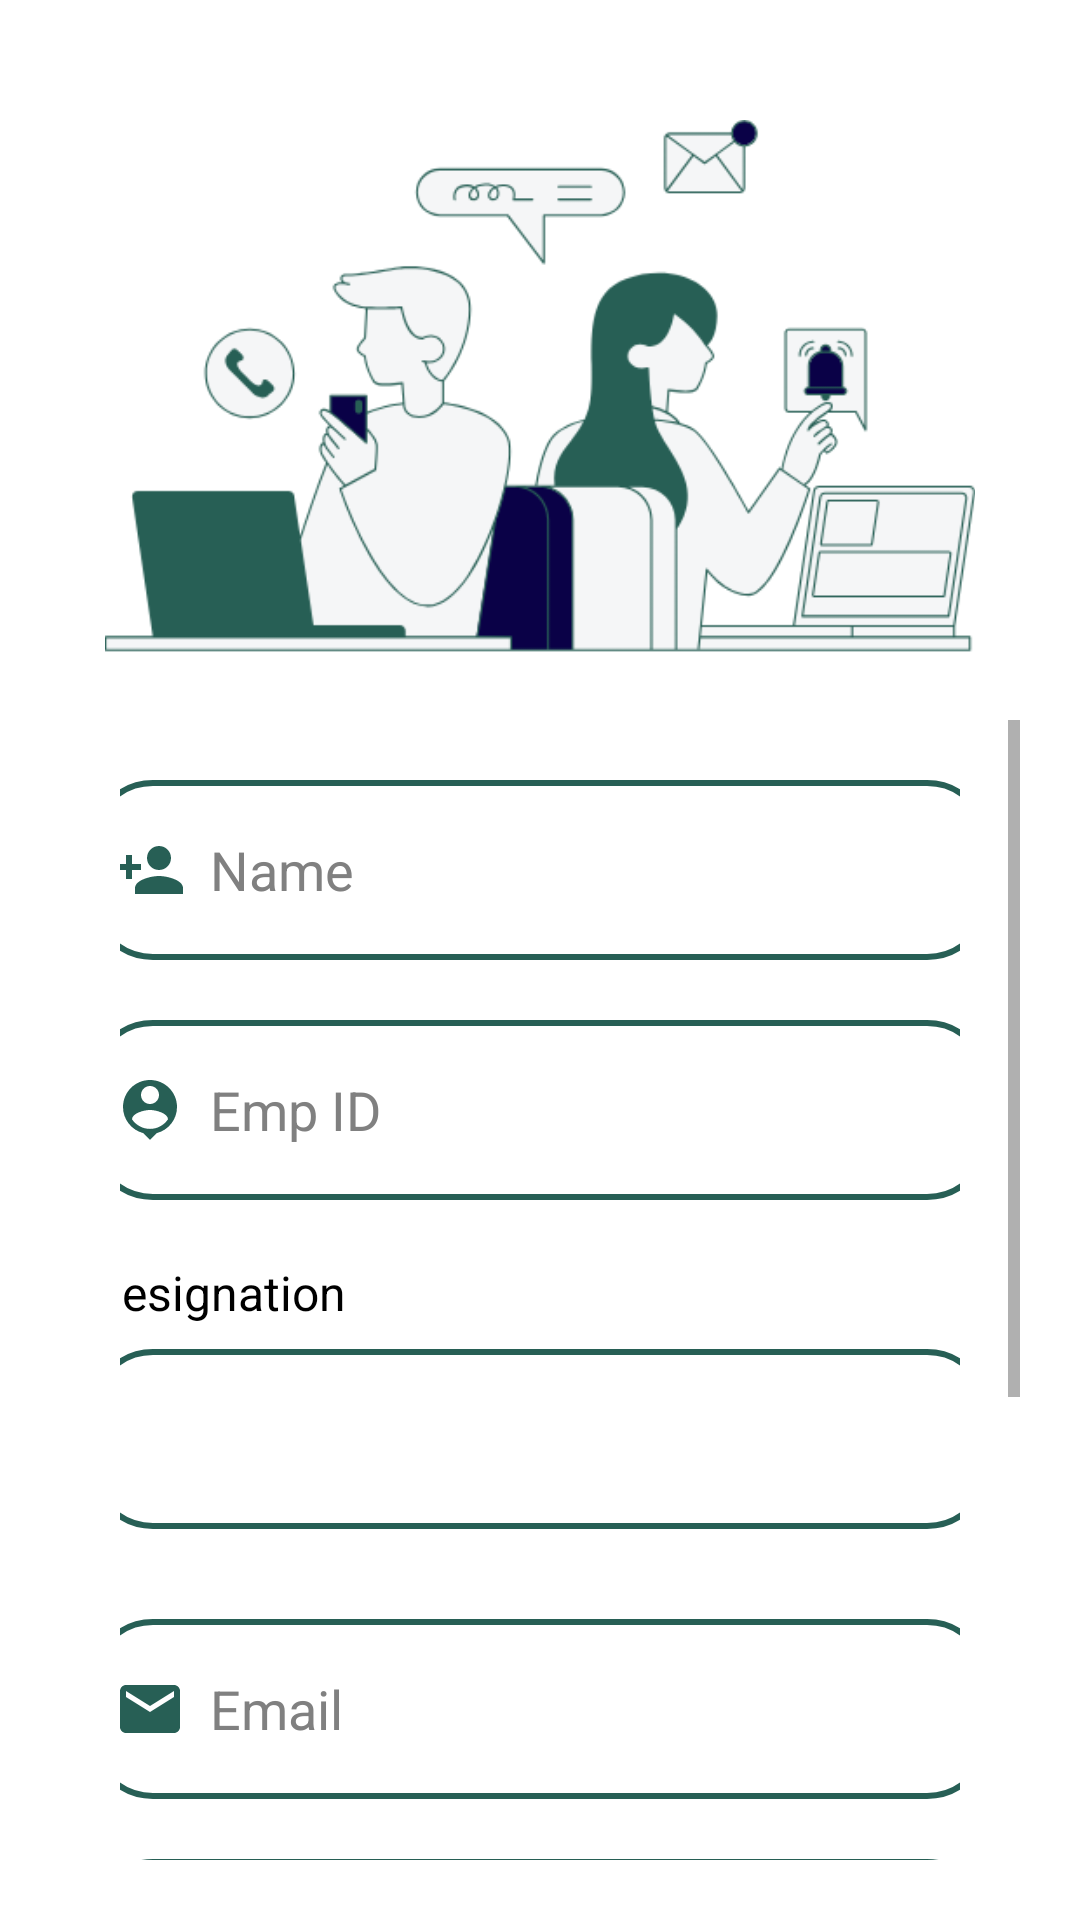

Write the Android layout XML for this screen, with the resource values it uses.
<!-- AndroidManifest.xml: application theme Theme.Supra_Cabs -->
<!-- res/layout/fragment_signup_tab.xml -->
<?xml version="1.0" encoding="utf-8"?>
<LinearLayout
    xmlns:android="http://schemas.android.com/apk/res/android"
    xmlns:tools="http://schemas.android.com/tools"
    xmlns:app="http://schemas.android.com/apk/res-auto"
    android:layout_width="match_parent"
    android:layout_height="match_parent"
    android:orientation="vertical"
    android:padding="20dp"
    tools:context=".SignupTabFragment">

    
    <ImageView
        android:id="@+id/registration_image"
        android:layout_width="match_parent"
        android:layout_height="180dp"
        android:layout_marginTop="20dp"
        android:layout_gravity="center"
        android:src="@drawable/registration_icon" />

    
    <ScrollView
        android:layout_width="match_parent"
        android:layout_height="0dp"
        android:layout_marginTop="20dp"
        android:layout_weight="1"
        android:fillViewport="true">

        <LinearLayout
            android:layout_width="match_parent"
            android:layout_height="wrap_content"
            android:orientation="vertical"
            android:layout_gravity="center_horizontal"
            android:padding="20dp">

            
            <EditText
                android:id="@+id/signup_name"
                android:layout_width="300dp"
                android:layout_height="60dp"
                android:layout_gravity="center"
                android:background="@drawable/edittext_bkg"
                android:drawableLeft="@drawable/baseline_emp_name"
                android:drawablePadding="8dp"
                android:hint="Name"
                android:padding="8dp"
                android:textColor="@color/text_color"
                android:textColorHint="@color/hint_color" />

            <EditText
                android:id="@+id/signup_emp_id"
                android:layout_width="300dp"
                android:layout_height="60dp"
                android:layout_gravity="center"
                android:layout_marginTop="20dp"
                android:background="@drawable/edittext_bkg"
                android:drawableLeft="@drawable/baseline_emp_id"
                android:drawablePadding="8dp"
                android:hint="Emp ID"
                android:padding="8dp"
                android:inputType="text"
                android:textColor="@color/text_color"
                android:textColorHint="@color/hint_color" />

            
            <LinearLayout
                android:layout_width="400dp"
                android:layout_height="wrap_content"
                android:background="@android:color/white"
                android:layout_gravity="center"
                android:orientation="vertical"
                android:padding="10dp">

                <TextView
                    android:id="@+id/emp_designation"
                    android:layout_width="300dp"
                    android:layout_gravity="center"
                    android:layout_height="wrap_content"
                    android:layout_marginTop="10dp"
                    android:paddingBottom="8dp"
                    android:text="@string/designation"
                    android:textColor="@color/text_color"
                    android:textSize="16sp" />

                <Spinner
                    android:id="@+id/designation_spinner"
                    android:layout_width="300dp"
                    android:layout_height="60dp"
                    android:layout_gravity="center"
                    android:background="@drawable/edittext_bkg"
                    android:drawablePadding="8dp"
                    android:hint="Select"
                    android:padding="8dp"
                    android:textColor="@color/text_color"
                    android:textColorHint="@color/hint_color" />
            </LinearLayout>

            
            <EditText
                android:id="@+id/signup_email"
                android:layout_width="300dp"
                android:layout_height="60dp"
                android:layout_gravity="center"
                android:layout_marginTop="20dp"
                android:background="@drawable/edittext_bkg"
                android:drawableLeft="@drawable/baseline_email_24"
                android:drawablePadding="8dp"
                android:hint="Email"
                android:padding="8dp"
                android:textColor="@color/text_color"
                android:textColorHint="@color/hint_color" />

            
            <EditText
                android:id="@+id/signup_password"
                android:layout_width="300dp"
                android:layout_height="60dp"
                android:layout_gravity="center"
                android:layout_marginTop="20dp"
                android:background="@drawable/edittext_bkg"
                android:drawableLeft="@drawable/baseline_lock_24"
                android:drawablePadding="8dp"
                android:hint="Password"
                android:maxLength="15"
                android:inputType="textPassword"
                android:padding="8dp"
                android:textColor="@color/text_color"
                android:textColorHint="@color/hint_color" />

            
            <EditText
                android:id="@+id/signup_confirm"
                android:layout_width="300dp"
                android:layout_height="60dp"
                android:layout_gravity="center"
                android:layout_marginTop="20dp"
                android:maxLength="15"
                android:background="@drawable/edittext_bkg"
                android:drawableLeft="@drawable/baseline_password_24"
                android:drawablePadding="8dp"
                android:hint="Confirm Password"
                android:inputType="textPassword"
                android:padding="8dp"
                android:textColor="@color/text_color"
                android:textColorHint="@color/hint_color" />

            
            <Button
                android:id="@+id/signup_button"
                android:layout_width="300dp"
                android:layout_height="70dp"
                android:layout_gravity="center"
                android:layout_marginTop="30dp"
                android:text="Signup"
                android:textSize="18sp"
                app:cornerRadius="30dp" />

            
            <TextView
                android:id="@+id/loginpage_link"
                android:layout_width="wrap_content"
                android:layout_height="wrap_content"
                android:layout_gravity="right"
                android:visibility="gone"
                android:layout_marginTop="20dp"
                android:text="Go To Login"
                android:textColor="@color/main_color"
                android:textSize="14sp"
                android:textStyle="bold"/>
        </LinearLayout>
    </ScrollView>
</LinearLayout>
<!-- resources referenced by this layout -->
<resources>
  <color name="hint_color">#808080</color>
  <color name="main_color">#275F55</color>
  <color name="text_color">#FF000000</color>
  <!-- drawable baseline_email_24 (drawable) -->
  <vector
      xmlns:android="http://schemas.android.com/apk/res/android"
      android:height="24dp"
      android:tint="@color/main_color"
      android:viewportHeight="24"
      android:viewportWidth="24"
      android:width="24dp">
        
      <path
          android:fillColor="@android:color/white"
          android:pathData="M20,4L4,4c-1.1,0 -1.99,0.9 -1.99,2L2,18c0,1.1 0.9,2 2,2h16c1.1,0 2,-0.9 2,-2L22,6c0,-1.1 -0.9,-2 -2,-2zM20,8l-8,5 -8,-5L4,6l8,5 8,-5v2z"/>
      
  </vector>
  <!-- drawable baseline_emp_id (drawable) -->
  <vector xmlns:android="http://schemas.android.com/apk/res/android"
      android:height="24dp"
      android:tint="#275F55"
      android:viewportHeight="24"
      android:viewportWidth="24"
      android:width="24dp">
        
      <path
          android:fillColor="@android:color/white"
          android:pathData="M12,2c-4.97,0 -9,4.03 -9,9 0,4.17 2.84,7.67 6.69,8.69L12,22l2.31,-2.31C18.16,18.67 21,15.17 21,11c0,-4.97 -4.03,-9 -9,-9zM12,4c1.66,0 3,1.34 3,3s-1.34,3 -3,3 -3,-1.34 -3,-3 1.34,-3 3,-3zM12,18.3c-2.5,0 -4.71,-1.28 -6,-3.22 0.03,-1.99 4,-3.08 6,-3.08 1.99,0 5.97,1.09 6,3.08 -1.29,1.94 -3.5,3.22 -6,3.22z"/>
      
  </vector>
  <!-- drawable baseline_emp_name (drawable) -->
  <vector xmlns:android="http://schemas.android.com/apk/res/android"
      android:height="24dp"
      android:tint="#275F55"
      android:viewportHeight="24"
      android:viewportWidth="24"
      android:width="24dp">
        
      <path
          android:fillColor="@android:color/white"
          android:pathData="M15,12c2.21,0 4,-1.79 4,-4s-1.79,-4 -4,-4 -4,1.79 -4,4 1.79,4 4,4zM6,10L6,7L4,7v3L1,10v2h3v3h2v-3h3v-2L6,10zM15,14c-2.67,0 -8,1.34 -8,4v2h16v-2c0,-2.66 -5.33,-4 -8,-4z"/>
      
  </vector>
  <!-- drawable baseline_lock_24 (drawable) -->
  <vector xmlns:android="http://schemas.android.com/apk/res/android"
      android:height="24dp"
      android:tint="#275F55"
      android:viewportHeight="24"
      android:viewportWidth="24"
      android:width="24dp">
        
      <path
          android:fillColor="@android:color/white"
          android:pathData="M18,8h-1L17,6c0,-2.76 -2.24,-5 -5,-5S7,3.24 7,6v2L6,8c-1.1,0 -2,0.9 -2,2v10c0,1.1 0.9,2 2,2h12c1.1,0 2,-0.9 2,-2L20,10c0,-1.1 -0.9,-2 -2,-2zM12,17c-1.1,0 -2,-0.9 -2,-2s0.9,-2 2,-2 2,0.9 2,2 -0.9,2 -2,2zM15.1,8L8.9,8L8.9,6c0,-1.71 1.39,-3.1 3.1,-3.1 1.71,0 3.1,1.39 3.1,3.1v2z"/>
      
  </vector>
  <!-- drawable edittext_bkg (drawable) -->
  <?xml version="1.0" encoding="utf-8"?>
  <shape xmlns:android="http://schemas.android.com/apk/res/android"
      android:shape="rectangle">
  
      <solid
          android:color="@color/backgroud_color"/>
      <corners
          android:radius="20dp"/>
      <stroke
          android:color="#275F55"
          android:width="2dp"/>
  
  </shape>
  <string name="designation">Designation</string>
  <style name="Theme.Supra_Cabs" parent="Base.Theme.Cab_approval_system">
          
      </style>
  <color name="backgroud_color">#FFFFFFFF</color>
  <style name="Base.Theme.Cab_approval_system" parent="Theme.MaterialComponents.DayNight.NoActionBar">
          
          
          <item name="colorPrimary">@color/main_color</item> 
          <item name="colorPrimaryVariant">@color/main_color</item>
          <item name="colorOnPrimary">@color/backgroud_color</item>
  
          
          <item name="colorSecondary">@color/secondary_light</item>
          <item name="colorSecondaryVariant">@color/secondary_light_variant</item>
          <item name="colorOnSecondary">@color/text_color</item>
  
          <item name="android:statusBarColor">?attr/colorPrimaryVariant</item>
          <item name="windowActionBar">true</item> 
  
      </style>
  <color name="secondary_light">#03DAC6</color>
  <color name="secondary_light_variant">#018786</color>
</resources>
